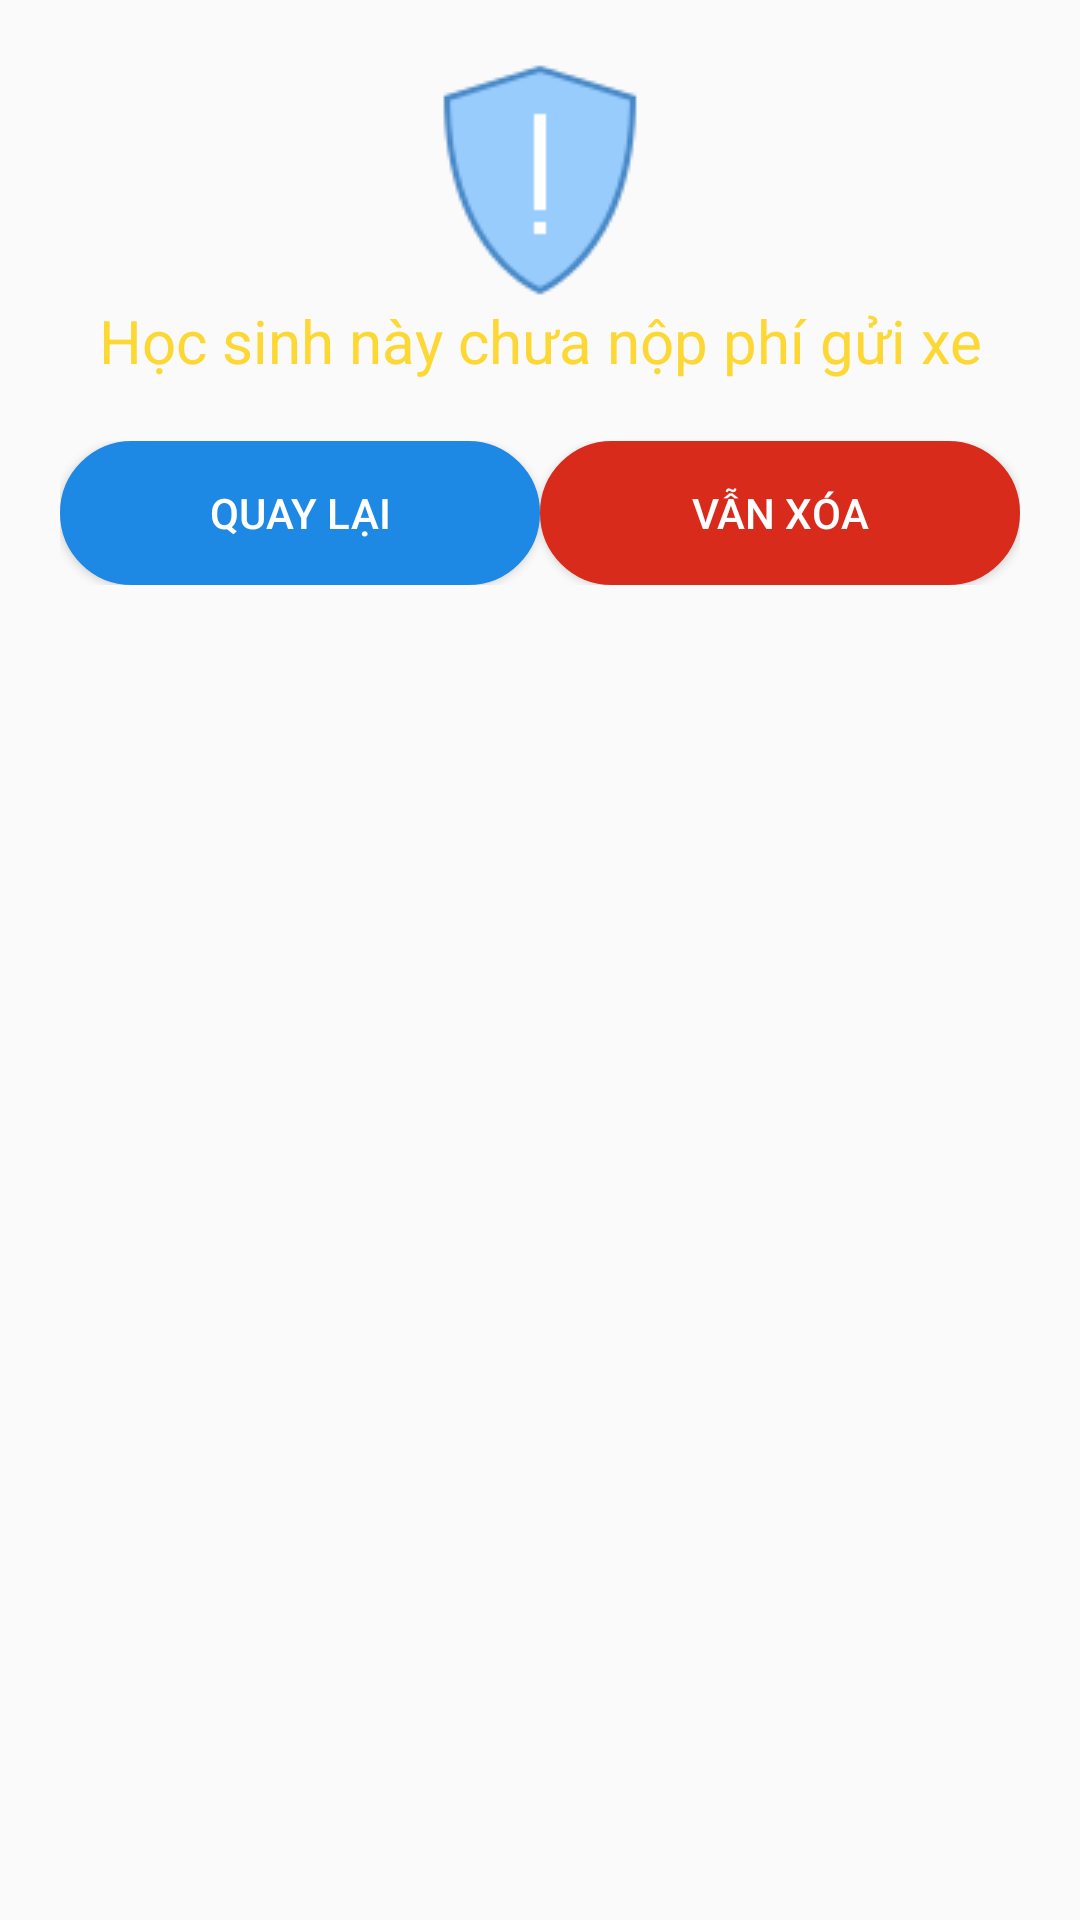

This screen was rendered from an Android layout file. Write that file and the resources it references.
<!-- AndroidManifest.xml: application theme Theme.AppCompat.Light.NoActionBar -->
<!-- res/layout/dialog_warning.xml -->
<?xml version="1.0" encoding="utf-8"?>
<LinearLayout xmlns:android="http://schemas.android.com/apk/res/android"
    android:layout_width="300dp"
    android:layout_height="wrap_content"
    android:orientation="vertical">

    <ScrollView
        android:layout_width="match_parent"
        android:layout_height="wrap_content">

        <LinearLayout
            android:layout_width="match_parent"
            android:layout_height="wrap_content"
            android:orientation="vertical">


            <ImageView
                android:layout_width="wrap_content"
                android:layout_height="wrap_content"
                android:layout_gravity="center"
                android:layout_marginTop="20dp"
                android:src="@drawable/ic_warning" />

            <TextView
                android:layout_width="match_parent"
                android:layout_height="wrap_content"
                android:gravity="center"
                android:text="Học sinh này chưa nộp phí gửi xe"
                android:textColor="#FDD835"
                android:textSize="20sp" />

            <LinearLayout
                android:visibility="gone"
                android:id="@+id/layout"
                android:layout_width="match_parent"
                android:layout_height="wrap_content"
                android:layout_margin="20dp"
                android:orientation="vertical">

                <EditText
                    android:id="@+id/edt_reason"
                    android:layout_width="match_parent"
                    android:layout_height="50dp"
                    android:hint="Nhập lý do" />

                <Button
                    android:id="@+id/btn_confirm"
                    android:layout_width="match_parent"
                    android:layout_height="wrap_content"
                    android:background="@drawable/border_textview"
                    android:backgroundTint="#FDD835"
                    android:text="Xác nhận"
                    android:textColor="@color/white" />
            </LinearLayout>

            <LinearLayout
                android:layout_width="match_parent"
                android:layout_height="wrap_content"
                android:layout_margin="20dp"
                android:orientation="horizontal">

                <Button
                    android:id="@+id/btn_return"
                    android:layout_width="match_parent"
                    android:layout_height="wrap_content"
                    android:layout_weight="1"
                    android:background="@drawable/border_textview"
                    android:backgroundTint="#1E88E5"
                    android:text="Quay lại"
                    android:textColor="@color/white" />

                <Button
                    android:id="@+id/btn_continue"
                    android:layout_width="match_parent"
                    android:layout_height="wrap_content"
                    android:layout_weight="1"
                    android:background="@drawable/border_textview"
                    android:backgroundTint="#D82B1B"
                    android:text="Vẫn xóa"
                    android:textColor="@color/white" />
            </LinearLayout>
        </LinearLayout>
    </ScrollView>

</LinearLayout>
<!-- resources referenced by this layout -->
<resources>
  <!-- drawable border_textview (drawable) -->
  <?xml version="1.0" encoding="utf-8"?>
  <shape xmlns:android="http://schemas.android.com/apk/res/android">
      <stroke
          android:width="1dp"
          android:color="#039BE5" />
      <corners android:radius="40dp" />
      <solid android:color="@color/white" />
  </shape>
  <!-- drawable ic_warning: png bitmap (drawable-v24, 2985 bytes) -->
  <!-- not gathered from this repository: default colours our renderer supplied (Android Studio template values) -->
  <color name="white">#FFFFFFFF</color>
</resources>
